Run: headless pygame with SDL's dummy video driver; simulated clock (each Clock.tick advances the game by its frame time, no real sleeping); random seed 0; keys injected as events and as key.get_pressed() state; mouse plan: one left click at the window centre at the start of phase 2, then a move to the lower-right quarter at the start of phase 3.
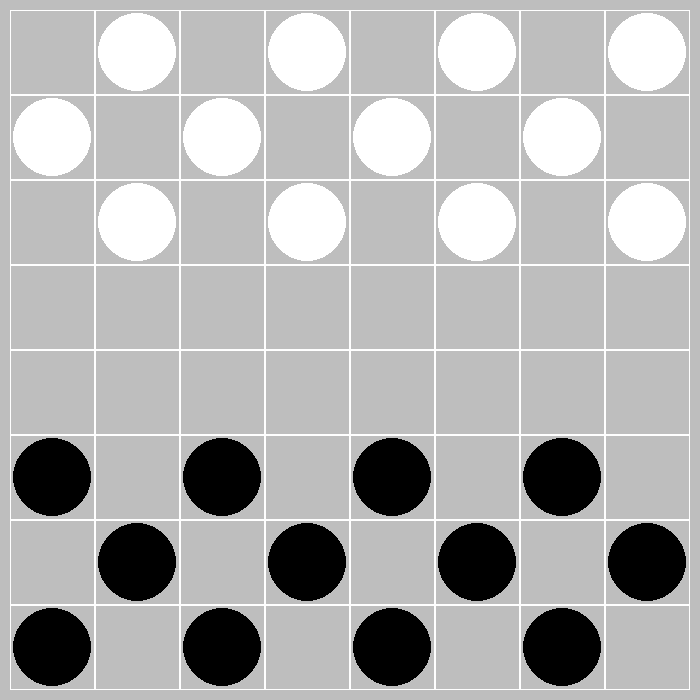
Frame 1 of 4 · flips 1–60 · no input
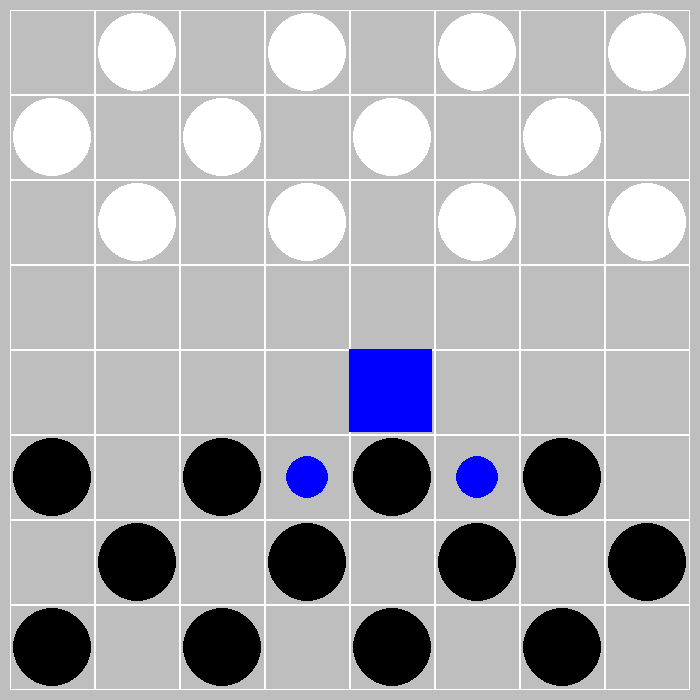
Frame 2 of 4 · flips 61–180 · clicked the window centre · tapped SPACE, RETURN · held RIGHT (→), D
Frame 3 of 4 · flips 181–300 · moved the mouse to the lower-right quarter · held DOWN (↓), S · screen unchanged from frame 2, image omitted
Frame 4 of 4 · flips 301–420 · held LEFT (←), A, UP (↑), W · screen unchanged from frame 3, image omitted

The pygame program that drew these frames:

import pygame

SEQUENCE = "w"


class Menu:
    def __init__(self):
        pass

    def main(self):
        pass


class Board:
    def __init__(self):
        # Список экземпляров фигур
        self.arr = []
        self.board_sq = [0] * 64  # Клетки: 0 - пусто  1 - шашка  2 - шашка взята  3 - подсвет как возможный ход
        # Заполнение списков
        for k in range(1, 8, 2):
            self.board_sq[k - 1] = 1
            self.arr.append(Checker("w", k))
            self.board_sq[k + 8] = 1
            self.arr.append(Checker("w", k + 9))
            self.board_sq[k + 15] = 1
            self.arr.append(Checker("w", k + 16))

            self.arr.append(Checker("b", k + 41))
            self.board_sq[k + 40] = 1
            self.arr.append(Checker("b", k + 48))
            self.board_sq[k + 47] = 1
            self.arr.append(Checker("b", k + 57))
            self.board_sq[k + 56] = 1
        # Стандартные значения графики
        self.width = 8
        self.height = 8
        self.left = 10
        self.top = 10
        self.cell_size = 85

    # Проверка, возможен ли данный ход
    def can_it_move(self, coord, fig):
        # Временное хранилище данных о фигуре
        temp = fig.return_data()
        # Если ход возможен...
        if abs(coord - temp[1]) in [7, 9]:
            if coord not in self.board_sq:
                return True
        return False

    # Рендер поля
    def render(self):
        # Фон
        screen.fill(pygame.Color("grey"))
        # Проход по всем клеткам и их отрисовка
        for j in range(self.height):
            for i in range(self.width):
                pygame.draw.rect(screen, pygame.Color("white"), (i * self.cell_size + self.top,
                                                                 j * self.cell_size + self.left,
                                                                 self.cell_size,
                                                                 self.cell_size), 1)

        for i in range(len(self.board_sq)):
            if self.board_sq[i] == 2:
                pygame.draw.rect(screen, pygame.Color("blue"), ((i % 8) * self.cell_size + self.top - 1,
                                                                (i - 1) // 8 * self.cell_size + self.left - 1,
                                                                self.cell_size - 2,
                                                                self.cell_size - 2))
            elif self.board_sq[i] == 3:
                pygame.draw.circle(screen, pygame.Color("blue"), ((i % 8) * self.cell_size +
                                                                  self.top + self.cell_size // 2,
                                                                  (i - 1) // 8 * self.cell_size +
                                                                  self.left + self.cell_size // 2), self.cell_size // 4)

        # Отрисовка фигур
        for i in self.arr:
            temp = i.return_data()
            if temp[0] == "w":
                r = "white"
            else:
                r = "black"
            pygame.draw.circle(screen, pygame.Color(r), ((temp[1] % 8) * self.cell_size +
                                                         self.top + self.cell_size // 2,
                                                         (temp[1] - 1) // 8 * self.cell_size +
                                                         self.left + self.cell_size // 2),
                               self.cell_size // 2 - 3)

    # Обработка нажатия на поле
    def sq_coor(self, pos):
        global SEQUENCE
        pos = [(pos[0] - self.top) // self.cell_size, (pos[1] - self.left) // self.cell_size]
        if pos[0] > self.width - 1 or pos[1] > self.height - 1 or 0 > pos[0] or 0 > pos[1]:
            print("None")
        else:
            if 2 in self.board_sq:
                if self.board_sq[pos[0] + pos[1] * 8] == 1 or self.board_sq[pos[0] + pos[1] * 8] == 2:
                    self.board_sq[self.board_sq.index(2)] = 1
                    if 3 in self.board_sq:
                        self.board_sq[self.board_sq.index(3)] = 0
                        if 3 in self.board_sq:
                            self.board_sq[self.board_sq.index(3)] = 0
                else:
                    for i in range(len(self.arr)):
                        if self.board_sq[pos[0] + pos[1] * 8] == self.arr[i].return_data()[1]:
                            self.board_sq[pos[0] + pos[1] * 8] = 1
                            self.arr.pop(i)
                            if SEQUENCE == "w":
                                self.arr.append(Checker("w", pos[0] + pos[1] * 8))
                                SEQUENCE = "b"
                            else:
                                self.arr.append(Checker("b", pos[0] + pos[1] * 8))
                                SEQUENCE = "w"
            else:
                for i in self.arr:
                    if (SEQUENCE, self.board_sq[pos[0] + pos[1] * 8] + 1) == i.return_data():
                        self.board_sq[pos[0] + pos[1] * 8] = 2
                        if SEQUENCE == "w":
                            self.board_sq[pos[0] + pos[1] * 8 + 7] = 3
                            self.board_sq[pos[0] + pos[1] * 8 + 9] = 3
                        else:
                            self.board_sq[pos[0] + pos[1] * 8 - 7] = 3
                            self.board_sq[pos[0] + pos[1] * 8 - 9] = 3
                        break
            print(pos)


# Класс шашки
class Checker:
    def __init__(self, color, coord):
        self.color = color
        self.coord = coord

    # Запрос данных о фигуре
    def return_data(self):
        return self.color, self.coord


if __name__ == '__main__':
    pygame.init()
    pygame.display.set_caption("Checkers")
    size = width, height = 700, 700
    screen = pygame.display.set_mode(size)
    clock = pygame.time.Clock()
    board = Board()
    running = True
    while running:
        for event in pygame.event.get():
            if event.type == pygame.QUIT:
                running = False
            elif event.type == pygame.MOUSEBUTTONUP:
                board.sq_coor(event.pos)

        board.render()
        pygame.display.flip()
        clock.tick(100)
    pygame.quit()
